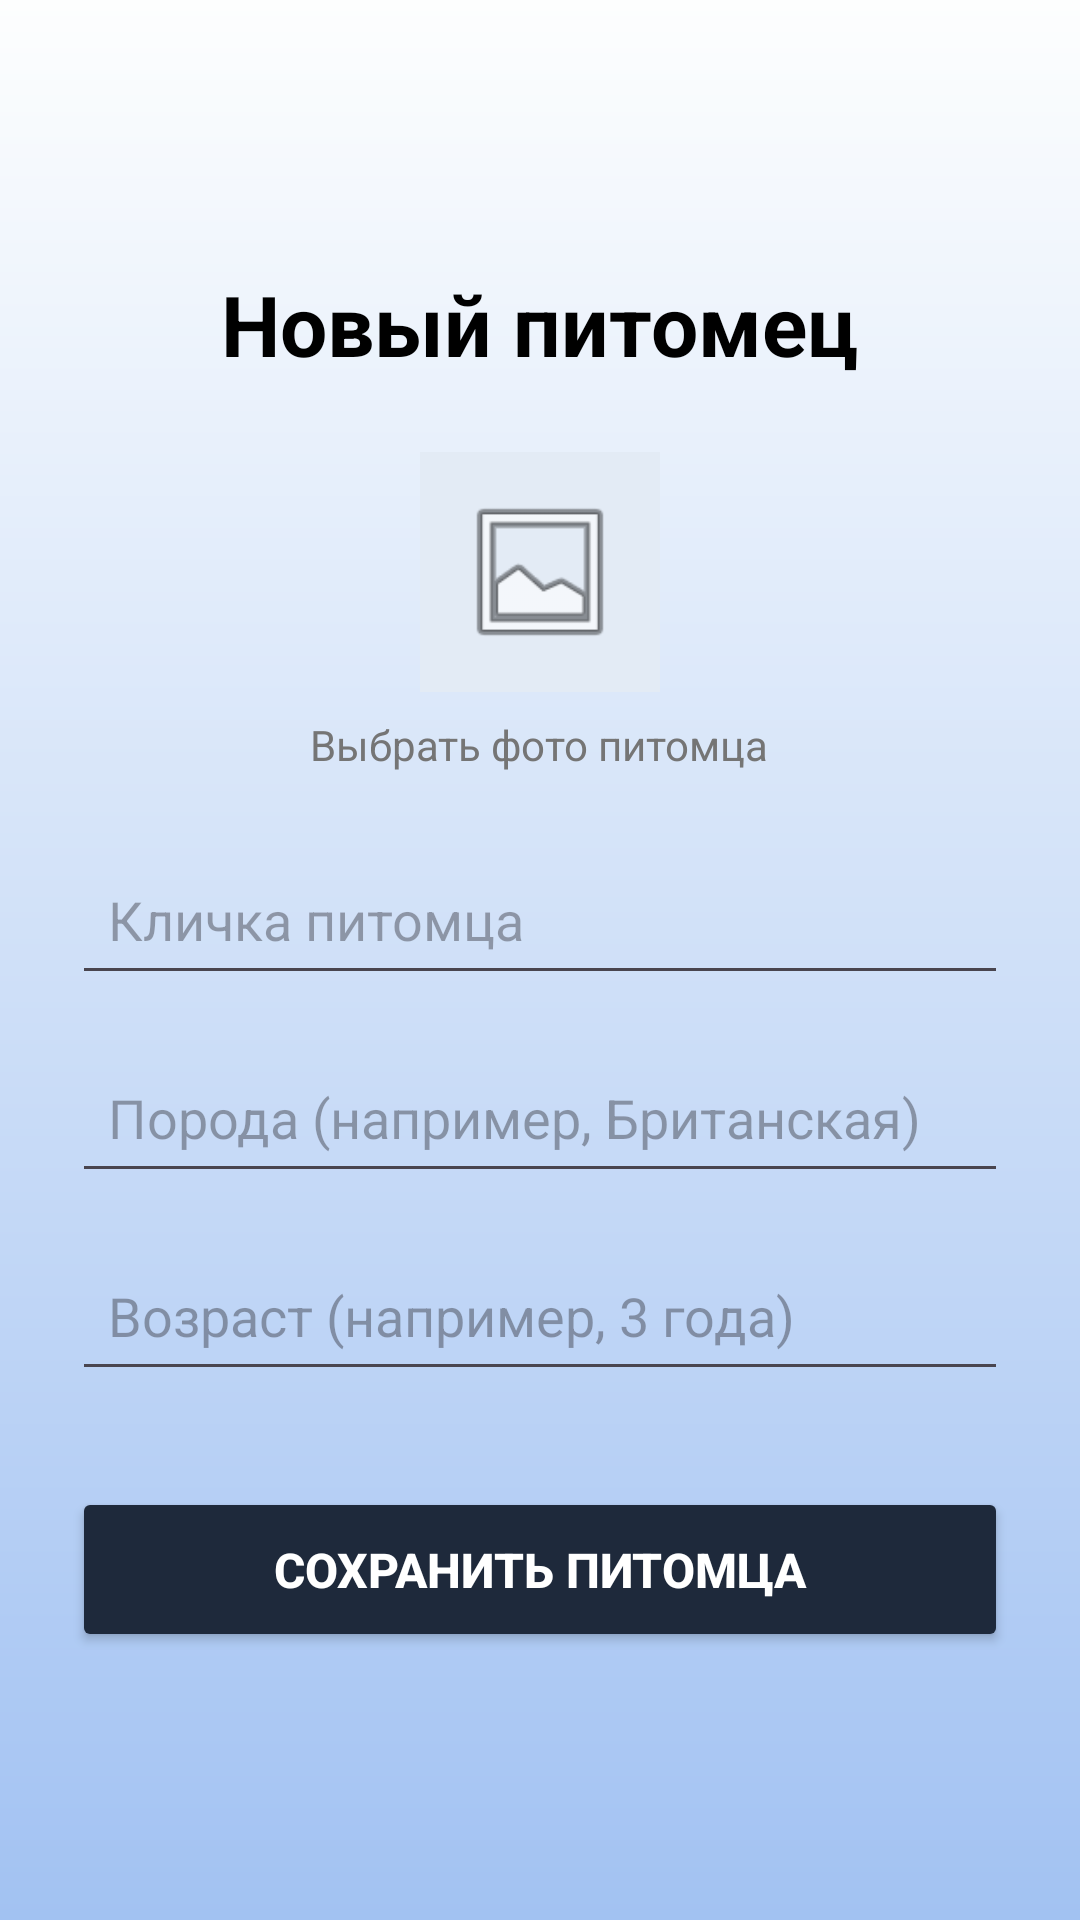

Produce the Android XML layout that renders to this screen, including the resource entries it uses.
<!-- AndroidManifest.xml: application theme Theme.LapkaApp -->
<!-- res/layout/activity_add_pet.xml -->
<?xml version="1.0" encoding="utf-8"?>
<LinearLayout xmlns:android="http://schemas.android.com/apk/res/android"
    android:layout_width="match_parent"
    android:layout_height="match_parent"
    android:orientation="vertical"
    android:gravity="center"
    android:padding="24dp"
    android:background="@drawable/background_gradient">
    <TextView
        android:layout_width="wrap_content"
        android:layout_height="wrap_content"
        android:text="Новый питомец"
        android:textSize="28sp"
        android:textStyle="bold"
        android:textColor="#000000"
        android:layout_marginBottom="24dp"/>

    
    <LinearLayout
        android:layout_width="match_parent"
        android:layout_height="wrap_content"
        android:orientation="vertical"
        android:gravity="center"
        android:layout_marginBottom="24dp">

        <ImageView
            android:id="@+id/ivSelectPhoto"
            android:layout_width="80dp"
            android:layout_height="80dp"
            android:src="@android:drawable/ic_menu_gallery"
            android:background="#E3EBF5"
            android:padding="12dp"
            android:layout_marginBottom="8dp"/>

        <TextView
            android:layout_width="wrap_content"
            android:layout_height="wrap_content"
            android:text="Выбрать фото питомца"
            android:textSize="14sp"
            android:textColor="#757575"/>
    </LinearLayout>

    
    <EditText
        android:id="@+id/etPetNameInput"
        android:layout_width="match_parent"
        android:layout_height="50dp"
        android:hint="Кличка питомца"
        android:inputType="textCapWords"
        android:padding="12dp"
        android:layout_marginBottom="16dp"/>

    <EditText
        android:id="@+id/etPetBreedInput"
        android:layout_width="match_parent"
        android:layout_height="50dp"
        android:hint="Порода (например, Британская)"
        android:inputType="textCapWords"
        android:padding="12dp"
        android:layout_marginBottom="16dp"/>

    <EditText
        android:id="@+id/etPetAgeInput"
        android:layout_width="match_parent"
        android:layout_height="50dp"
        android:hint="Возраст (например, 3 года)"
        android:inputType="text"
        android:padding="12dp"
        android:layout_marginBottom="32dp"/>

    
    <Button
        android:id="@+id/btnSavePet"
        android:layout_width="match_parent"
        android:layout_height="55dp"
        android:text="Сохранить питомца"
        android:textColor="#FFFFFF"
        android:backgroundTint="#1E293B"
        android:textSize="16sp"
        android:textStyle="bold"/>
</LinearLayout>
<!-- resources referenced by this layout -->
<resources>
  <!-- drawable background_gradient (drawable) -->
  <?xml version="1.0" encoding="utf-8"?>
  <shape xmlns:android="http://schemas.android.com/apk/res/android"
      android:shape="rectangle">
      <gradient
          android:startColor="#FDFEFE"
          android:endColor="#A2C2F2"
          android:angle="270" />
  </shape>
  <style name="Theme.LapkaApp" parent="Base.Theme.LapkaApp" />
  <style name="Base.Theme.LapkaApp" parent="Theme.Material3.DayNight.NoActionBar">
          
          
      </style>
</resources>
